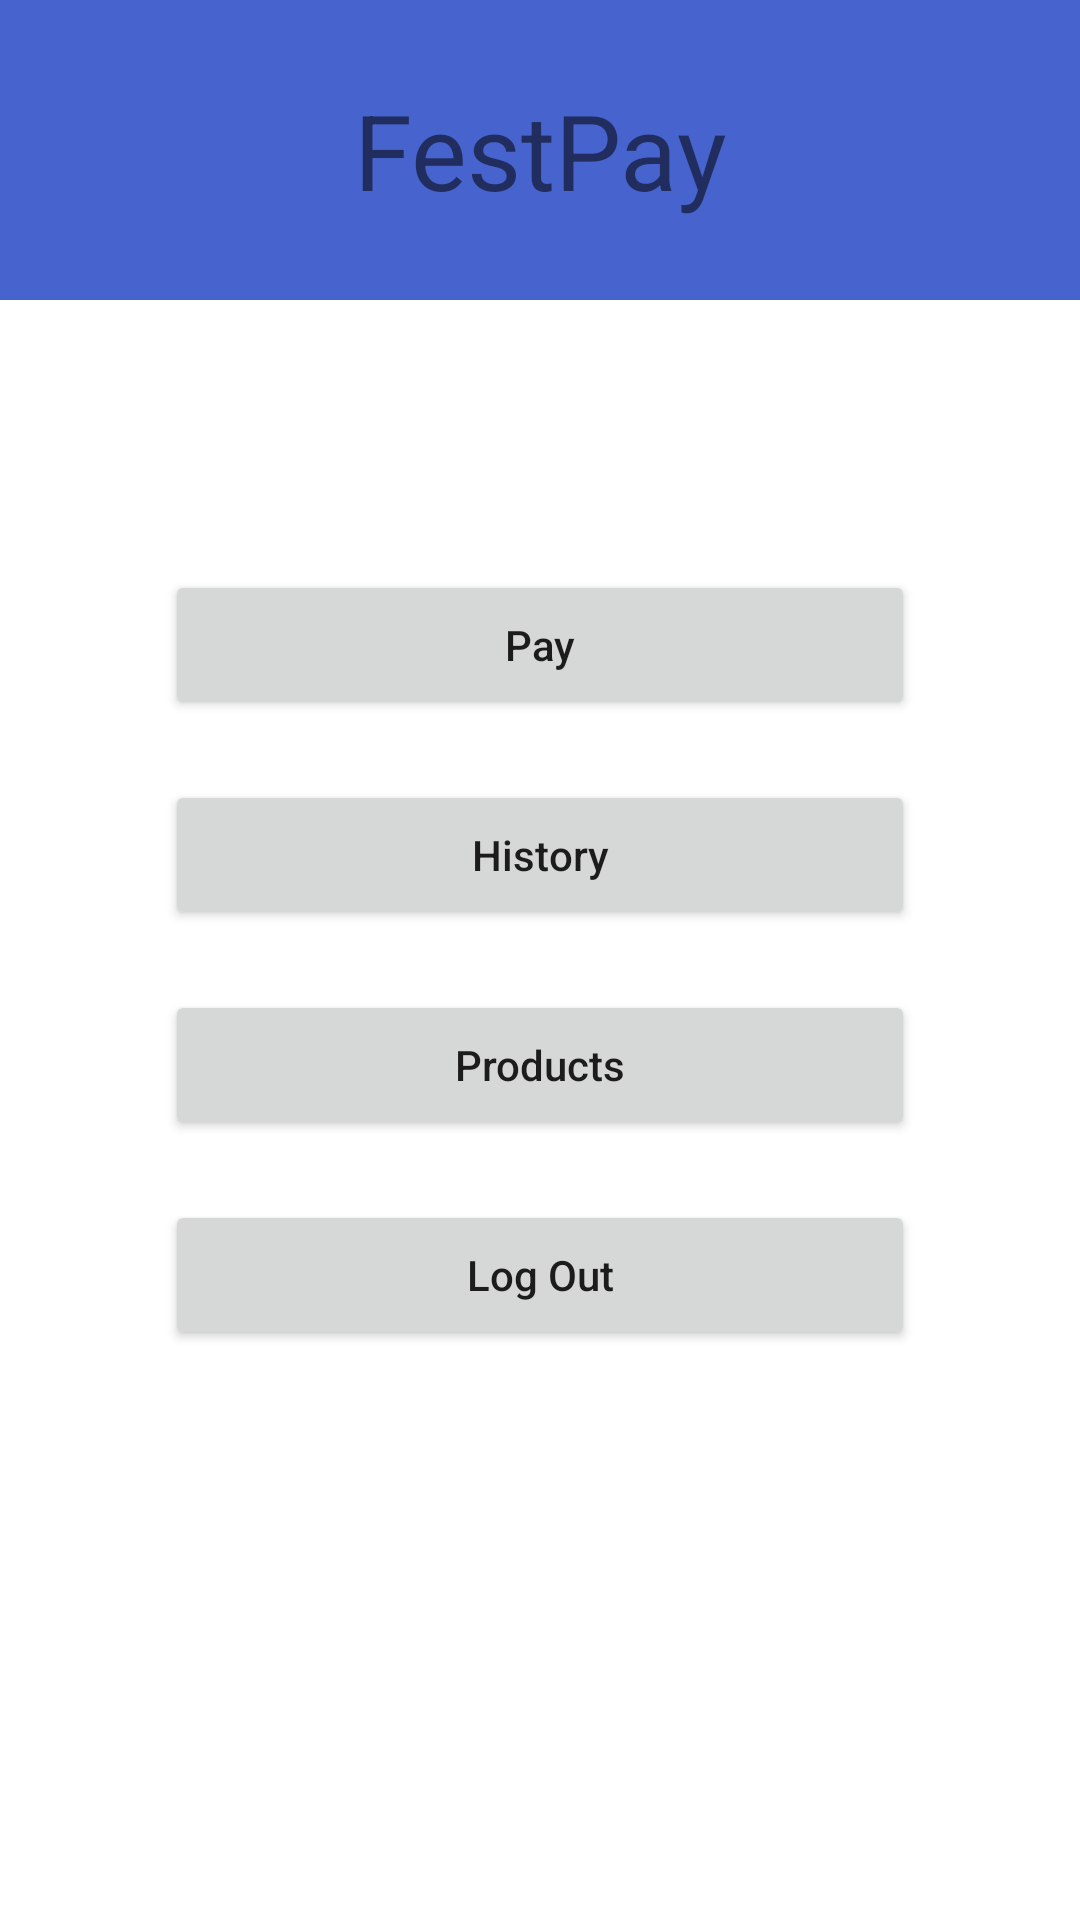

Here is an Android app screen rendered from its layout file. Give the layout XML and the strings, colors and styles it references.
<!-- AndroidManifest.xml: application theme AppTheme -->
<!-- res/layout/activity_main.xml -->
<?xml version="1.0" encoding="utf-8"?>
<LinearLayout xmlns:android="http://schemas.android.com/apk/res/android"
    xmlns:app="http://schemas.android.com/apk/res-auto"
    xmlns:tools="http://schemas.android.com/tools"
    android:layout_width="match_parent"
    android:orientation="vertical"
    android:layout_height="match_parent"
    tools:context="com.example.mikez.festpaycustomer.MainActivity">


    <LinearLayout
        android:layout_width="match_parent"
        android:layout_height="100dp"
        android:background="@color/colorBlue"
        android:orientation="horizontal">

        <TextView
            android:layout_width="match_parent"
            android:layout_height="match_parent"
            android:gravity="center"
            android:text="@string/firstpage_projectname"
            android:textSize="35dp" />
    </LinearLayout>

    <LinearLayout
        android:layout_width="match_parent"
        android:layout_height="match_parent"
        android:orientation="vertical">

        <TextView
            android:id="@+id/main_text_creditnumber"
            android:layout_width="match_parent"
            android:layout_height="50dp"
            android:layout_marginTop="20dp"
            android:gravity="center"
            android:textSize="20dp" />

        <Button
            android:id="@+id/main_button_pay"
            android:layout_width="250dp"
            android:layout_height="50dp"
            android:layout_gravity="center"
            android:layout_marginLeft="20dp"
            android:layout_marginRight="20dp"
            android:layout_marginTop="20dp"
            android:text="@string/main_pay"
            android:textAllCaps="false" />

        <Button
            android:id="@+id/main_button_history"
            android:layout_width="250dp"
            android:layout_height="50dp"
            android:layout_gravity="center"
            android:layout_marginTop="20dp"
            android:text="@string/main_history"
            android:textAllCaps="false" />

        <Button
            android:id="@+id/main_button_products"
            android:layout_width="250dp"
            android:layout_height="50dp"
            android:layout_gravity="center"
            android:layout_marginTop="20dp"
            android:text="@string/main_products"
            android:textAllCaps="false" />

        <Button
            android:id="@+id/main_button_logout"
            android:layout_width="250dp"
            android:layout_height="50dp"
            android:layout_gravity="center"
            android:layout_marginTop="20dp"
            android:text="@string/main_logout"
            android:textAllCaps="false" />
    </LinearLayout>

</LinearLayout>
<!-- resources referenced by this layout -->
<resources>
  <color name="colorBlue">#4663CE</color>
  <string name="firstpage_projectname">FestPay</string>
  <string name="main_history">History</string>
  <string name="main_logout">Log Out</string>
  <string name="main_pay">Pay</string>
  <string name="main_products">Products</string>
</resources>
